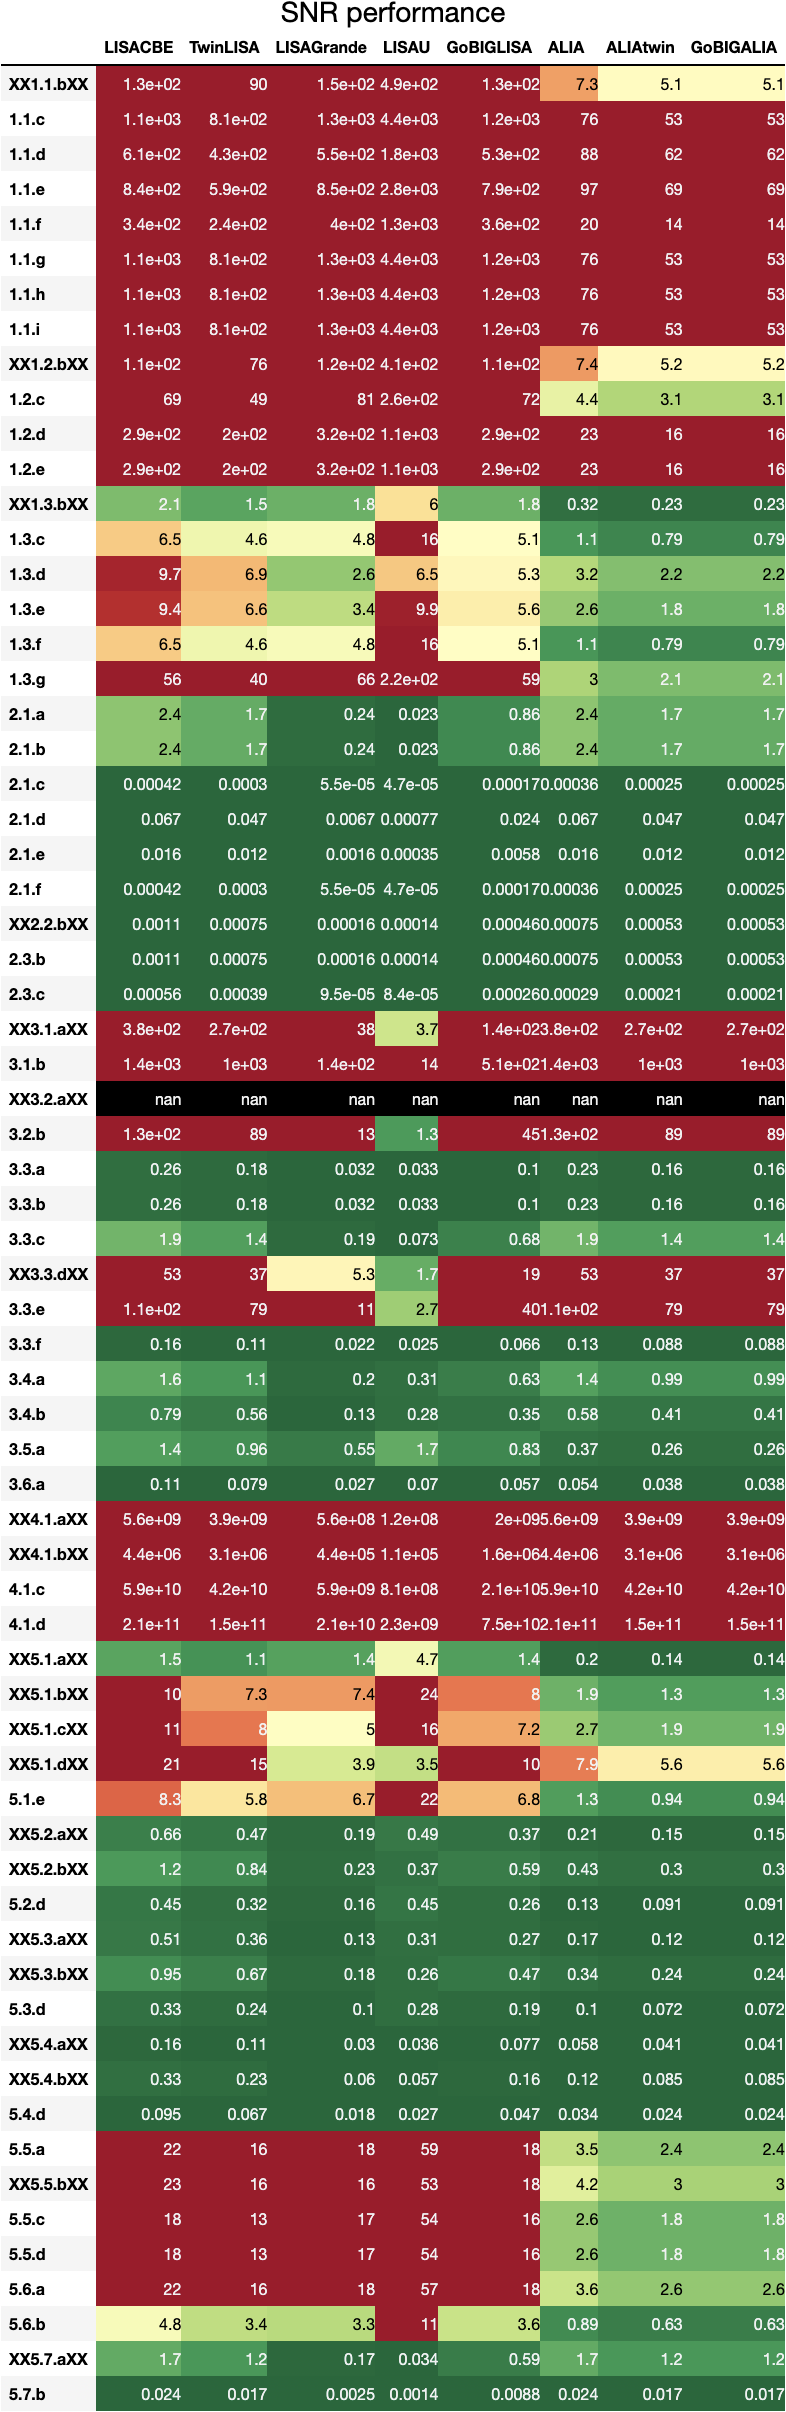

The data file committed next to this chart (first rows):
, LISACBE, TwinLISA, LISAGrande, LISAU, GoBIGLISA, ALIA, ALIAtwin, GoBIGALIA
XX1.1.bXX, 126.7, 89.57, 147.9, 485.1, 132.2, 7.26, 5.134, 5.134
1.1.c, 1149, 812.3, 1327, 4351, 1189, 75.51, 53.39, 53.39
1.1.d, 609.6, 431.1, 547.4, 1788, 531.4, 88.29, 62.43, 62.43
1.1.e, 835.8, 591, 853.3, 2793, 791.8, 97.28, 68.78, 68.78
1.1.f, 341.1, 241.2, 397.9, 1305, 355.6, 19.88, 14.05, 14.05
1.1.g, 1149, 812.3, 1327, 4351, 1189, 75.51, 53.39, 53.39
1.1.h, 1149, 812.3, 1327, 4351, 1189, 75.51, 53.39, 53.39
1.1.i, 1149, 812.3, 1327, 4351, 1189, 75.51, 53.39, 53.39
XX1.2.bXX, 108, 76.38, 124.3, 407.5, 111.5, 7.402, 5.234, 5.234
1.2.c, 69.43, 49.1, 80.55, 264.1, 72.09, 4.355, 3.08, 3.08
1.2.d, 287.5, 203.3, 324.3, 1063, 292.4, 22.99, 16.26, 16.26
1.2.e, 287.5, 203.3, 324.3, 1063, 292.4, 22.99, 16.26, 16.26
XX1.3.bXX, 2.112, 1.493, 1.832, 5.978, 1.802, 0.3232, 0.2285, 0.2285
1.3.c, 6.45, 4.561, 4.8, 15.6, 5.057, 1.115, 0.7883, 0.7883
1.3.d, 9.702, 6.86, 2.567, 6.526, 5.26, 3.16, 2.234, 2.234
1.3.e, 9.398, 6.646, 3.375, 9.879, 5.584, 2.598, 1.837, 1.837
1.3.f, 6.45, 4.561, 4.8, 15.6, 5.057, 1.115, 0.7883, 0.7883
1.3.g, 56.38, 39.87, 66.11, 216.8, 59.01, 3.03, 2.143, 2.143
2.1.a, 2.43, 1.718, 0.243, 0.0234, 0.8592, 2.43, 1.718, 1.718
2.1.b, 2.43, 1.718, 0.243, 0.0234, 0.8592, 2.43, 1.718, 1.718
2.1.c, 0.0004236, 0.0002995, 5.535091805339262e-05, 4.6980555052977485e-05, 0.0001724, 0.0003585, 0.0002535, 0.0002535
2.1.d, 0.06698, 0.04736, 0.006707, 0.0007709, 0.02368, 0.06703, 0.0474, 0.0474
2.1.e, 0.01634, 0.01155, 0.00164, 0.0003532, 0.005778, 0.01635, 0.01156, 0.01156
2.1.f, 0.0004236, 0.0002995, 5.535091805339262e-05, 4.6980555052977485e-05, 0.0001724, 0.0003585, 0.0002535, 0.0002535
XX2.2.bXX, 0.001058, 0.0007479, 0.0001607, 0.0001414, 0.0004612, 0.0007499, 0.0005303, 0.0005303
2.3.b, 0.001058, 0.0007479, 0.0001607, 0.0001414, 0.0004612, 0.0007499, 0.0005303, 0.0005303
2.3.c, 0.0005562, 0.0003933, 9.529090185495515e-05, 8.417462321123176e-05, 0.0002574, 0.0002934, 0.0002075, 0.0002075
XX3.1.aXX, 384.6, 272, 38.46, 3.703, 136, 384.6, 272, 272
3.1.b, 1446, 1022, 144.6, 13.91, 511.2, 1446, 1022, 1022
XX3.2.aXX, , , , , , , , 
3.2.b, 126.5, 89.43, 12.66, 1.254, 44.72, 126.5, 89.48, 89.48
3.3.a, 0.2603, 0.184, 0.03197, 0.03257, 0.1031, 0.23, 0.1627, 0.1627
3.3.b, 0.2603, 0.184, 0.03197, 0.03257, 0.1031, 0.23, 0.1627, 0.1627
3.3.c, 1.922, 1.359, 0.1946, 0.07294, 0.6829, 1.918, 1.357, 1.357
XX3.3.dXX, 52.73, 37.29, 5.325, 1.736, 18.7, 52.73, 37.28, 37.28
3.3.e, 111.9, 79.14, 11.25, 2.746, 39.6, 112, 79.23, 79.23
3.3.f, 0.1575, 0.1114, 0.02176, 0.02539, 0.06585, 0.125, 0.08839, 0.08839
3.4.a, 1.57, 1.11, 0.1964, 0.3105, 0.6281, 1.394, 0.9855, 0.9855
3.4.b, 0.7889, 0.5578, 0.1299, 0.2766, 0.3519, 0.5834, 0.4125, 0.4125
3.5.a, 1.356, 0.9587, 0.5488, 1.682, 0.8299, 0.3672, 0.2597, 0.2597
3.6.a, 0.112, 0.07919, 0.02696, 0.06966, 0.05725, 0.05439, 0.03846, 0.03846
XX4.1.aXX, 5560839705, 3932107464, 557824370, 119800152, 1966466587, 5567525586, 3936835096, 3936835096
XX4.1.bXX, 4404632, 3114545, 442216, 110561, 1557791, 4410142, 3118442, 3118442
4.1.c, 59103092425, 41792197443, 5920692119, 805824288, 20897756303, 59159563802, 41832128736, 41832128736
4.1.d, 212030040093, 149927879165, 21225901621, 2260331814, 74966938838, 212181906138, 150035264675, 150035264675
XX5.1.aXX, 1.505, 1.064, 1.427, 4.667, 1.358, 0.2018, 0.1427, 0.1427
XX5.1.bXX, 10.39, 7.349, 7.375, 23.92, 7.955, 1.857, 1.313, 1.313
XX5.1.cXX, 11.25, 7.956, 5.006, 15.59, 7.165, 2.682, 1.896, 1.896
XX5.1.dXX, 21.19, 14.98, 3.891, 3.484, 10.27, 7.858, 5.557, 5.557
5.1.e, 8.263, 5.843, 6.73, 21.93, 6.8, 1.327, 0.9385, 0.9385
XX5.2.aXX, 0.6632, 0.469, 0.1868, 0.4914, 0.3661, 0.2103, 0.1487, 0.1487
XX5.2.bXX, 1.184, 0.8371, 0.2319, 0.3699, 0.5873, 0.4278, 0.3025, 0.3025
5.2.d, 0.4516, 0.3193, 0.1554, 0.4474, 0.2647, 0.1284, 0.09076, 0.09076
XX5.3.aXX, 0.5058, 0.3576, 0.1269, 0.3103, 0.2701, 0.1682, 0.1189, 0.1189
XX5.3.bXX, 0.9472, 0.6698, 0.1815, 0.2619, 0.4663, 0.3449, 0.2439, 0.2439
5.3.d, 0.3341, 0.2363, 0.1022, 0.2802, 0.189, 0.1017, 0.07193, 0.07193
XX5.4.aXX, 0.1576, 0.1115, 0.02958, 0.03614, 0.07702, 0.05782, 0.04089, 0.04089
XX5.4.bXX, 0.3255, 0.2302, 0.05988, 0.05705, 0.1579, 0.1202, 0.08502, 0.08502
5.4.d, 0.09464, 0.06692, 0.01823, 0.02714, 0.04667, 0.0344, 0.02432, 0.02432
5.5.a, 21.93, 15.51, 18.21, 59.37, 18.25, 3.459, 2.446, 2.446
... 7 more rows
